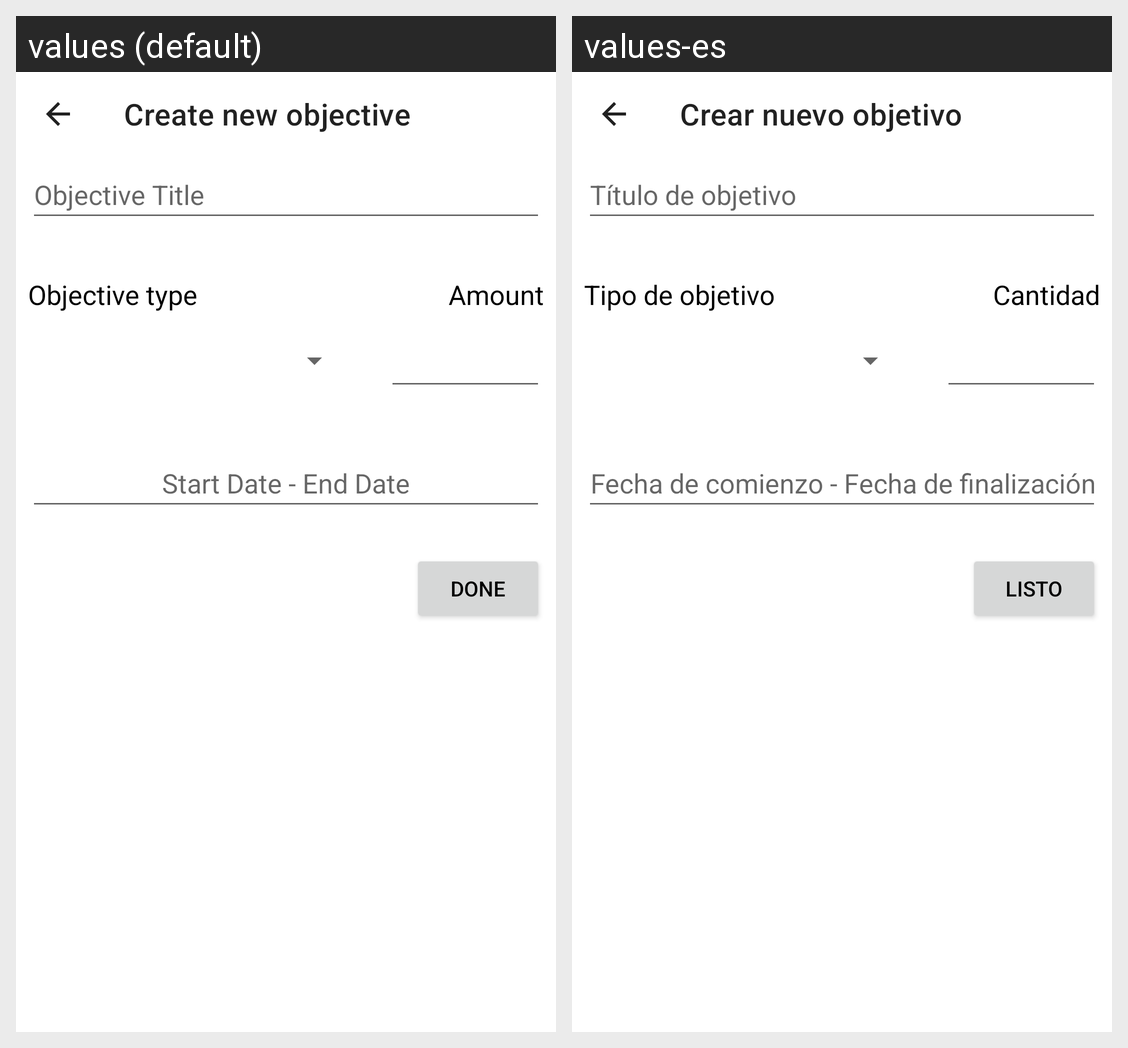

The same Android screen rendered under two of its app's locales, left to right. List the strings drawn on it with the default value and each locale's translation.
Android screen res/layout/activity_objective_creation.xml rendered under 2 locales, left to right: values (default), values-es. Device: Nexus 5 (rendered at 1080×1920; each locale shown at half size, 540×960, under a caption strip naming it); theme Theme.StudyBuddy.
Strings drawn on this screen, with the default value and each locale's value (text and hints the layout hard-codes, and strings that could not be matched under every locale, appear in the picture but are not listed):

new_objective_activity_title
  values: Create new objective
  values-es: Crear nuevo objetivo

objective_title
  values: Objective Title
  values-es: Título de objetivo

objective_type
  values: Objective type
  values-es: Tipo de objetivo

amount
  values: Amount
  values-es: Cantidad

startEndDate
  values: Start Date - End Date
  values-es: Fecha de comienzo - Fecha de finalización

done
  values: Done
  values-es: Listo
